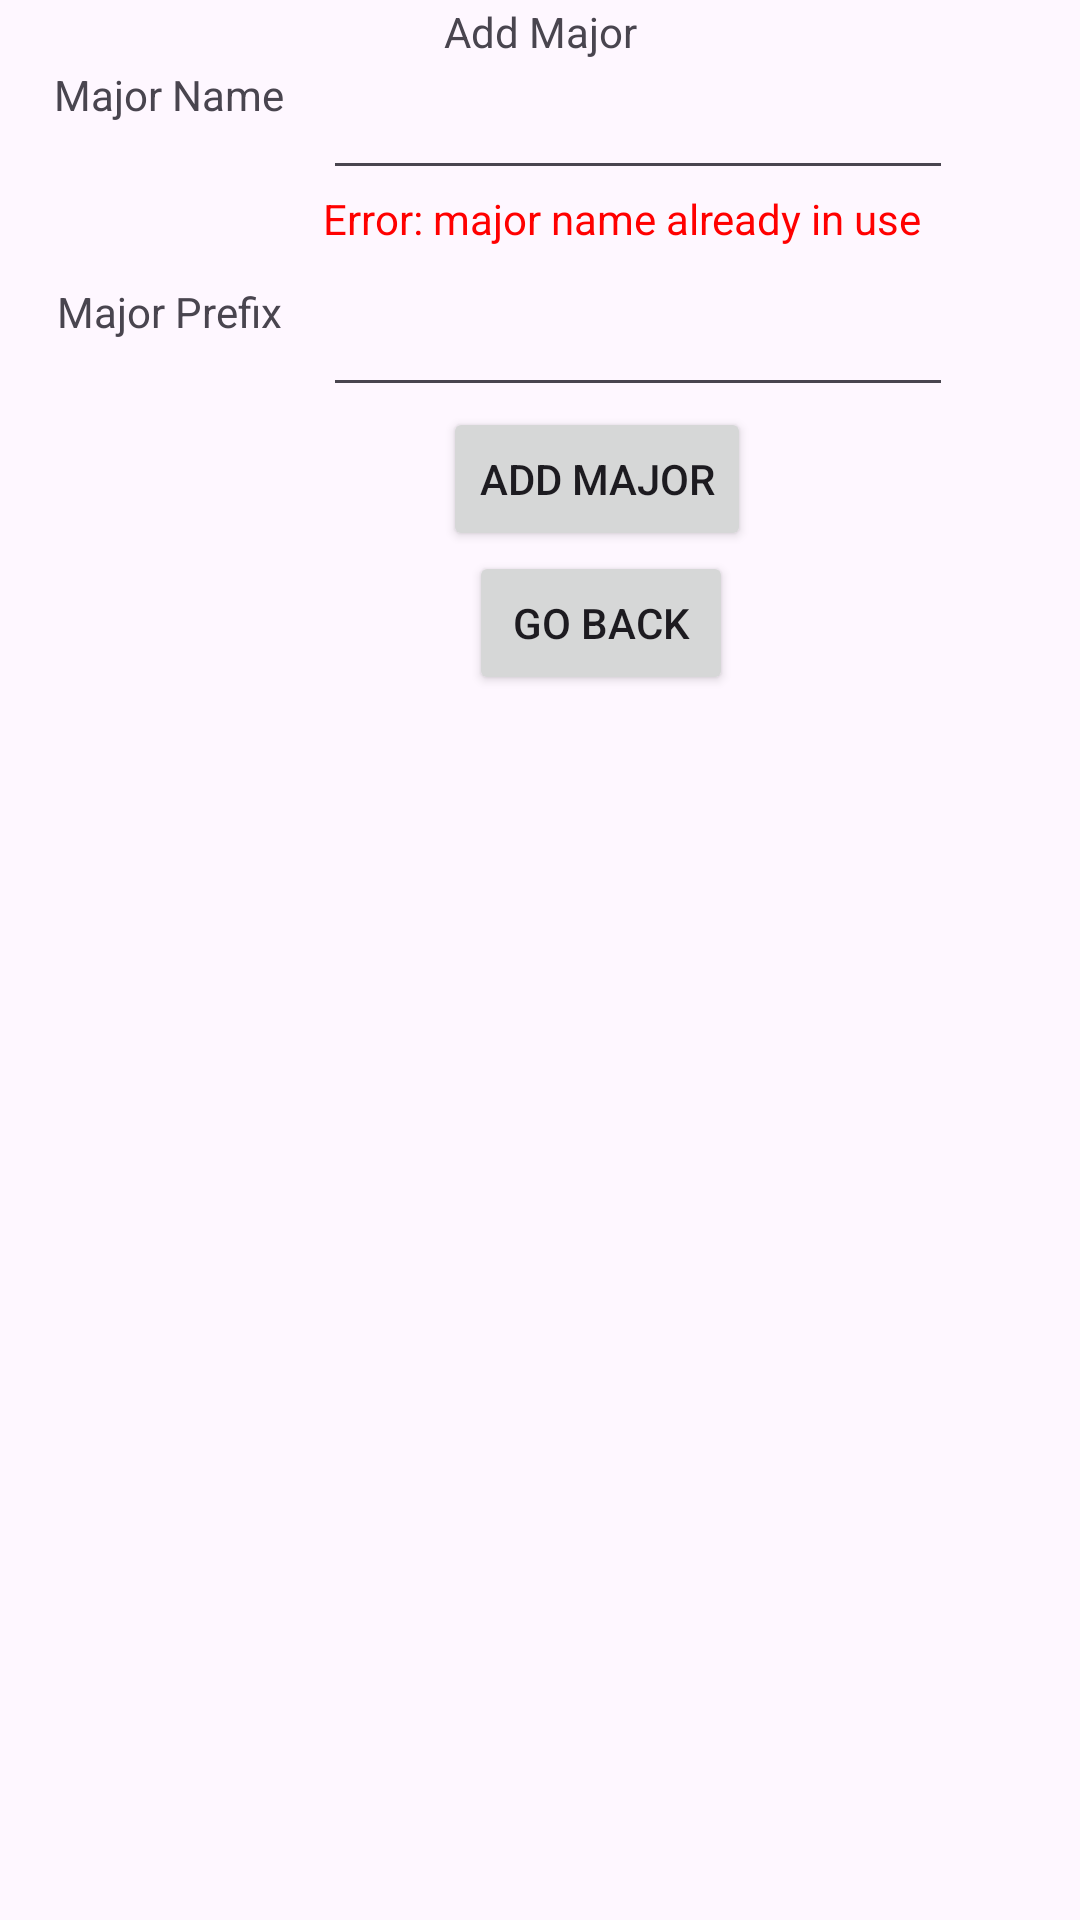

Produce the Android XML layout that renders to this screen, including the resource entries it uses.
<!-- AndroidManifest.xml: application theme Theme.Homework03_Program12 -->
<!-- res/layout/activity_add_major.xml -->
<?xml version="1.0" encoding="utf-8"?>
<androidx.constraintlayout.widget.ConstraintLayout xmlns:android="http://schemas.android.com/apk/res/android"
    xmlns:app="http://schemas.android.com/apk/res-auto"
    xmlns:tools="http://schemas.android.com/tools"
    android:id="@+id/main"
    android:layout_width="match_parent"
    android:layout_height="match_parent"
    tools:context=".AddMajor">

    <TextView
        android:id="@+id/tv_v_addMajor_errorName"
        android:layout_width="wrap_content"
        android:layout_height="wrap_content"
        android:text="Error: major name already in use"
        android:textColor="#FF0000"
        app:layout_constraintStart_toStartOf="@+id/et_v_major_majorName"
        app:layout_constraintTop_toBottomOf="@+id/et_v_major_majorName" />

    <TextView
        android:id="@+id/textView6"
        android:layout_width="wrap_content"
        android:layout_height="wrap_content"
        android:layout_marginTop="1dp"
        android:text="Add Major"
        app:layout_constraintEnd_toEndOf="parent"
        app:layout_constraintStart_toStartOf="parent"
        app:layout_constraintTop_toTopOf="parent" />

    <TextView
        android:id="@+id/textView12"
        android:layout_width="wrap_content"
        android:layout_height="wrap_content"
        android:layout_marginStart="19dp"
        android:layout_marginTop="12dp"
        android:text="Major Prefix"
        app:layout_constraintStart_toStartOf="parent"
        app:layout_constraintTop_toBottomOf="@+id/tv_v_addMajor_errorName" />

    <Button
        android:id="@+id/btn_v_major_addMajor"
        android:layout_width="wrap_content"
        android:layout_height="wrap_content"
        android:layout_marginStart="40dp"
        android:text="Add Major"
        app:layout_constraintStart_toStartOf="@+id/et_v_major_majorPrefix"
        app:layout_constraintTop_toBottomOf="@+id/et_v_major_majorPrefix" />

    <Button
        android:id="@+id/btn_v_major_back"
        android:layout_width="wrap_content"
        android:layout_height="wrap_content"
        android:layout_marginEnd="6dp"
        android:text="Go Back"
        app:layout_constraintEnd_toEndOf="@+id/btn_v_major_addMajor"
        app:layout_constraintTop_toBottomOf="@+id/btn_v_major_addMajor" />

    <EditText
        android:id="@+id/et_v_major_majorName"
        android:layout_width="wrap_content"
        android:layout_height="wrap_content"
        android:layout_marginStart="13dp"
        android:layout_marginTop="2dp"
        android:ems="10"
        android:inputType="text"
        app:layout_constraintStart_toEndOf="@+id/textView11"
        app:layout_constraintTop_toBottomOf="@+id/textView6" />

    <EditText
        android:id="@+id/et_v_major_majorPrefix"
        android:layout_width="wrap_content"
        android:layout_height="wrap_content"
        android:ems="10"
        android:inputType="text"
        app:layout_constraintStart_toStartOf="@+id/tv_v_addMajor_errorName"
        app:layout_constraintTop_toTopOf="@+id/textView12" />

    <TextView
        android:id="@+id/textView11"
        android:layout_width="wrap_content"
        android:layout_height="wrap_content"
        android:layout_marginStart="18dp"
        android:layout_marginTop="22dp"
        android:text="Major Name"
        app:layout_constraintStart_toStartOf="parent"
        app:layout_constraintTop_toTopOf="parent" />
</androidx.constraintlayout.widget.ConstraintLayout>
<!-- resources referenced by this layout -->
<resources>
  <style name="Theme.Homework03_Program12" parent="Base.Theme.Homework03_Program12" />
  <style name="Base.Theme.Homework03_Program12" parent="Theme.Material3.DayNight.NoActionBar">
          
          
      </style>
</resources>
